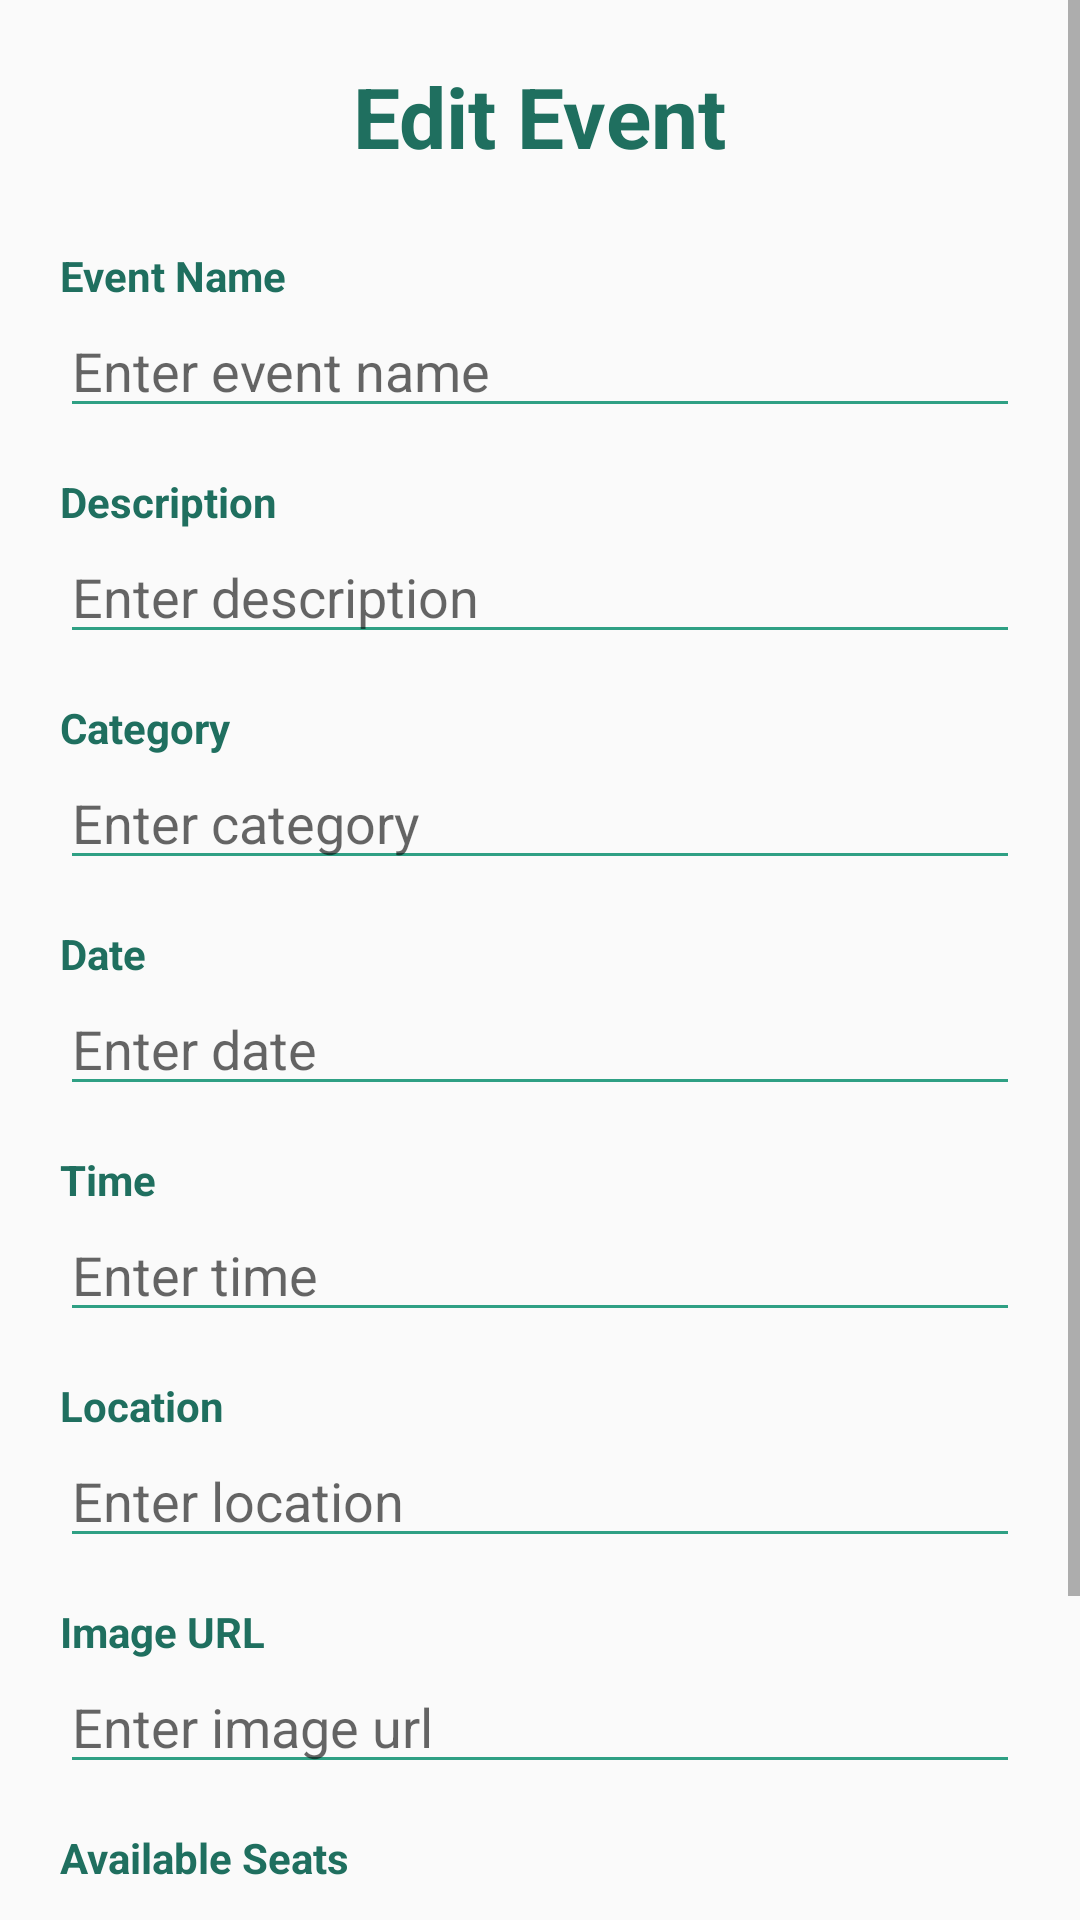

Reconstruct the res/layout file that produces this screen, plus the resources it refers to.
<!-- AndroidManifest.xml: application theme Theme.AppCompat.Light.NoActionBar -->
<!-- res/layout/fragment_edit_event_form.xml -->
<?xml version="1.0" encoding="utf-8"?>
<ScrollView
    xmlns:android="http://schemas.android.com/apk/res/android"
    android:layout_width="match_parent"
    android:layout_height="match_parent"
    android:background="@drawable/backintro">

    <LinearLayout
        android:layout_width="match_parent"
        android:layout_height="wrap_content"
        android:orientation="vertical"
        android:padding="20dp">

        <TextView
            android:layout_width="wrap_content"
            android:layout_height="wrap_content"
            android:text="Edit Event"
            android:textSize="28sp"
            android:textStyle="bold"
            android:textColor="@color/green_dark"
            android:layout_gravity="center"
            android:layout_marginBottom="25dp"/>

        <TextView
            android:layout_width="wrap_content"
            android:layout_height="wrap_content"
            android:text="Event Name"
            android:textColor="@color/green_dark"
            android:textStyle="bold"/>

        <EditText
            android:id="@+id/editTitle"
            android:layout_width="match_parent"
            android:layout_height="wrap_content"
            android:hint="Enter event name"
            android:backgroundTint="@color/green"
            android:layout_marginBottom="15dp"/>

        <TextView
            android:layout_width="wrap_content"
            android:layout_height="wrap_content"
            android:text="Description"
            android:textColor="@color/green_dark"
            android:textStyle="bold"/>

        <EditText
            android:id="@+id/editDescription"
            android:layout_width="match_parent"
            android:layout_height="wrap_content"
            android:hint="Enter description"
            android:backgroundTint="@color/green"
            android:layout_marginBottom="15dp"/>

        <TextView
            android:layout_width="wrap_content"
            android:layout_height="wrap_content"
            android:text="Category"
            android:textColor="@color/green_dark"
            android:textStyle="bold"/>

        <EditText
            android:id="@+id/editCategory"
            android:layout_width="match_parent"
            android:layout_height="wrap_content"
            android:hint="Enter category"
            android:backgroundTint="@color/green"
            android:layout_marginBottom="15dp"/>

        <TextView
            android:layout_width="wrap_content"
            android:layout_height="wrap_content"
            android:text="Date"
            android:textColor="@color/green_dark"
            android:textStyle="bold"/>

        <EditText
            android:id="@+id/editDate"
            android:focusable="false"
            android:clickable="true"
            android:layout_width="match_parent"
            android:layout_height="wrap_content"
            android:hint="Enter date"
            android:backgroundTint="@color/green"
            android:layout_marginBottom="15dp"/>

        <TextView
            android:layout_width="wrap_content"
            android:layout_height="wrap_content"
            android:text="Time"
            android:textColor="@color/green_dark"
            android:textStyle="bold"/>

        <EditText
            android:id="@+id/editTime"
            android:focusable="false"
            android:clickable="true"
            android:layout_width="match_parent"
            android:layout_height="wrap_content"
            android:hint="Enter time"
            android:backgroundTint="@color/green"
            android:layout_marginBottom="15dp"/>

        <TextView
            android:layout_width="wrap_content"
            android:layout_height="wrap_content"
            android:text="Location"
            android:textColor="@color/green_dark"
            android:textStyle="bold"/>

        <EditText
            android:id="@+id/editLocation"
            android:layout_width="match_parent"
            android:layout_height="wrap_content"
            android:hint="Enter location"
            android:backgroundTint="@color/green"
            android:layout_marginBottom="15dp"/>

        <TextView
            android:layout_width="wrap_content"
            android:layout_height="wrap_content"
            android:text="Image URL"
            android:textColor="@color/green_dark"
            android:textStyle="bold"/>

        <EditText
            android:id="@+id/editImage"
            android:layout_width="match_parent"
            android:layout_height="wrap_content"
            android:hint="Enter image url"
            android:backgroundTint="@color/green"
            android:layout_marginBottom="15dp"/>

        <TextView
            android:layout_width="wrap_content"
            android:layout_height="wrap_content"
            android:text="Available Seats"
            android:textColor="@color/green_dark"
            android:textStyle="bold"/>

        <EditText
            android:id="@+id/editSeats"
            android:layout_width="match_parent"
            android:layout_height="wrap_content"
            android:hint="Enter number of seats"
            android:inputType="number"
            android:backgroundTint="@color/green"
            android:layout_marginBottom="25dp"/>

        <Button
            android:id="@+id/updateEventButton"
            android:layout_width="match_parent"
            android:layout_height="55dp"
            android:text="Update Event"
            android:textColor="@android:color/white"
            android:textSize="17sp"
            android:backgroundTint="@color/green_dark"/>

    </LinearLayout>

</ScrollView>
<!-- resources referenced by this layout -->
<resources>
  <color name="green">#2FA084</color>
  <color name="green_dark">#1F6F5F</color>
</resources>
